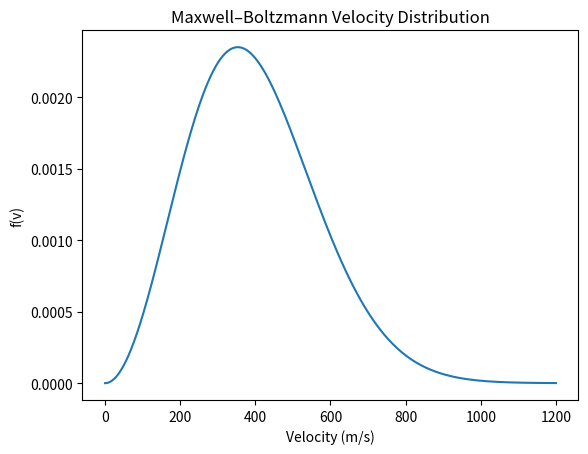

Python code for this plot:
import numpy as np
import matplotlib.pyplot as plt

# constants (SI units)
m = 6.63e-26
kB = 1.38e-23
T = 300

v = np.linspace(0, 1200, 1000)

f_v = 4*np.pi * (m/(2*np.pi*kB*T))**(3/2) * v**2 * np.exp(-m*v**2/(2*kB*T))

plt.plot(v, f_v)
plt.xlabel("Velocity (m/s)")
plt.ylabel("f(v)")
plt.title("Maxwell–Boltzmann Velocity Distribution")
plt.savefig("mb-graph.png", dpi=300, bbox_inches="tight")
plt.show()
